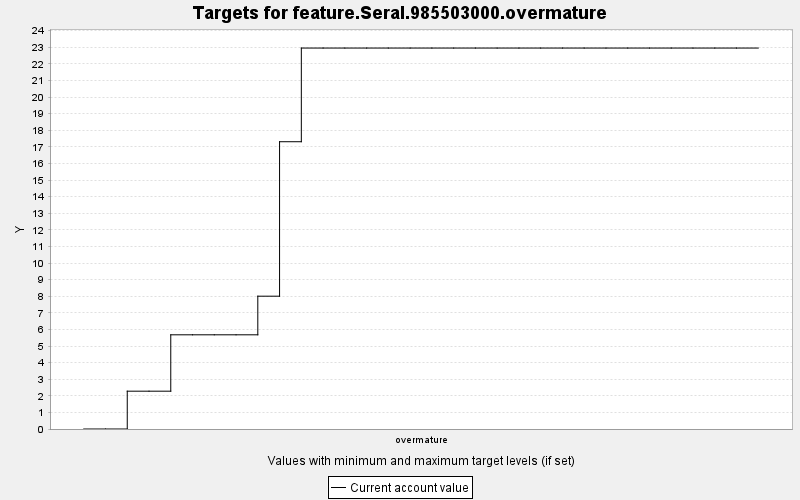

The data file committed next to this chart (first rows):
TARGET, PERIOD, YEAR, PERIODWIDTH, MINIMUM, MAXIMUM, MINWEIGHT, MAXWEIGHT, CURRENT, SUMMARY
feature.Seral.985503000.overmature, 0, 0, 10.0, 0.0, 10000, 1.0, 1.0, 0.0, 0.0
feature.Seral.985503000.overmature, 1, 10, 10.0, 0.0, 10000, 1.0, 1.0, 0.0, 0.0
feature.Seral.985503000.overmature, 2, 20, 10.0, 0.0, 10000, 1.0, 1.0, 2.279, 0.0
feature.Seral.985503000.overmature, 3, 30, 10.0, 0.0, 10000, 1.0, 1.0, 2.279, 0.0
feature.Seral.985503000.overmature, 4, 40, 10.0, 0.0, 10000, 1.0, 1.0, 5.676, 0.0
feature.Seral.985503000.overmature, 5, 50, 10.0, 0.0, 10000, 1.0, 1.0, 5.676, 0.0
feature.Seral.985503000.overmature, 6, 60, 10.0, 0.0, 10000, 1.0, 1.0, 5.676, 0.0
feature.Seral.985503000.overmature, 7, 70, 10.0, 0.0, 10000, 1.0, 1.0, 5.676, 0.0
feature.Seral.985503000.overmature, 8, 80, 10.0, 0.0, 10000, 1.0, 1.0, 8.003, 0.0
feature.Seral.985503000.overmature, 9, 90, 10.0, 0.0, 10000, 1.0, 1.0, 17.31, 0.0
feature.Seral.985503000.overmature, 10, 100, 10.0, 0.0, 10000, 1.0, 1.0, 22.96, 0.0
feature.Seral.985503000.overmature, 11, 110, 10.0, 0.0, 10000, 1.0, 1.0, 22.96, 0.0
feature.Seral.985503000.overmature, 12, 120, 10.0, 0.0, 10000, 1.0, 1.0, 22.96, 0.0
feature.Seral.985503000.overmature, 13, 130, 10.0, 0.0, 10000, 1.0, 1.0, 22.96, 0.0
feature.Seral.985503000.overmature, 14, 140, 10.0, 0.0, 10000, 1.0, 1.0, 22.96, 0.0
feature.Seral.985503000.overmature, 15, 150, 10.0, 0.0, 10000, 1.0, 1.0, 22.96, 0.0
feature.Seral.985503000.overmature, 16, 160, 10.0, 0.0, 10000, 1.0, 1.0, 22.96, 0.0
feature.Seral.985503000.overmature, 17, 170, 10.0, 0.0, 10000, 1.0, 1.0, 22.96, 0.0
feature.Seral.985503000.overmature, 18, 180, 10.0, 0.0, 10000, 1.0, 1.0, 22.96, 0.0
feature.Seral.985503000.overmature, 19, 190, 10.0, 0.0, 10000, 1.0, 1.0, 22.96, 0.0
feature.Seral.985503000.overmature, 20, 200, 10.0, 0.0, 10000, 1.0, 1.0, 22.96, 0.0
feature.Seral.985503000.overmature, 21, 210, 10.0, 0.0, 10000, 1.0, 1.0, 22.96, 0.0
feature.Seral.985503000.overmature, 22, 220, 10.0, 0.0, 10000, 1.0, 1.0, 22.96, 0.0
feature.Seral.985503000.overmature, 23, 230, 10.0, 0.0, 10000, 1.0, 1.0, 22.96, 0.0
feature.Seral.985503000.overmature, 24, 240, 10.0, 0.0, 10000, 1.0, 1.0, 22.96, 0.0
feature.Seral.985503000.overmature, 25, 250, 10.0, 0.0, 10000, 1.0, 1.0, 22.96, 0.0
feature.Seral.985503000.overmature, 26, 260, 10.0, 0.0, 10000, 1.0, 1.0, 22.96, 0.0
feature.Seral.985503000.overmature, 27, 270, 10.0, 0.0, 10000, 1.0, 1.0, 22.96, 0.0
feature.Seral.985503000.overmature, 28, 280, 10.0, 0.0, 10000, 1.0, 1.0, 22.96, 0.0
feature.Seral.985503000.overmature, 29, 290, 10.0, 0.0, 10000, 1.0, 1.0, 22.96, 0.0
feature.Seral.985503000.overmature, 30, 300, 10.0, 0.0, 10000, 1.0, 1.0, 22.96, 0.0
